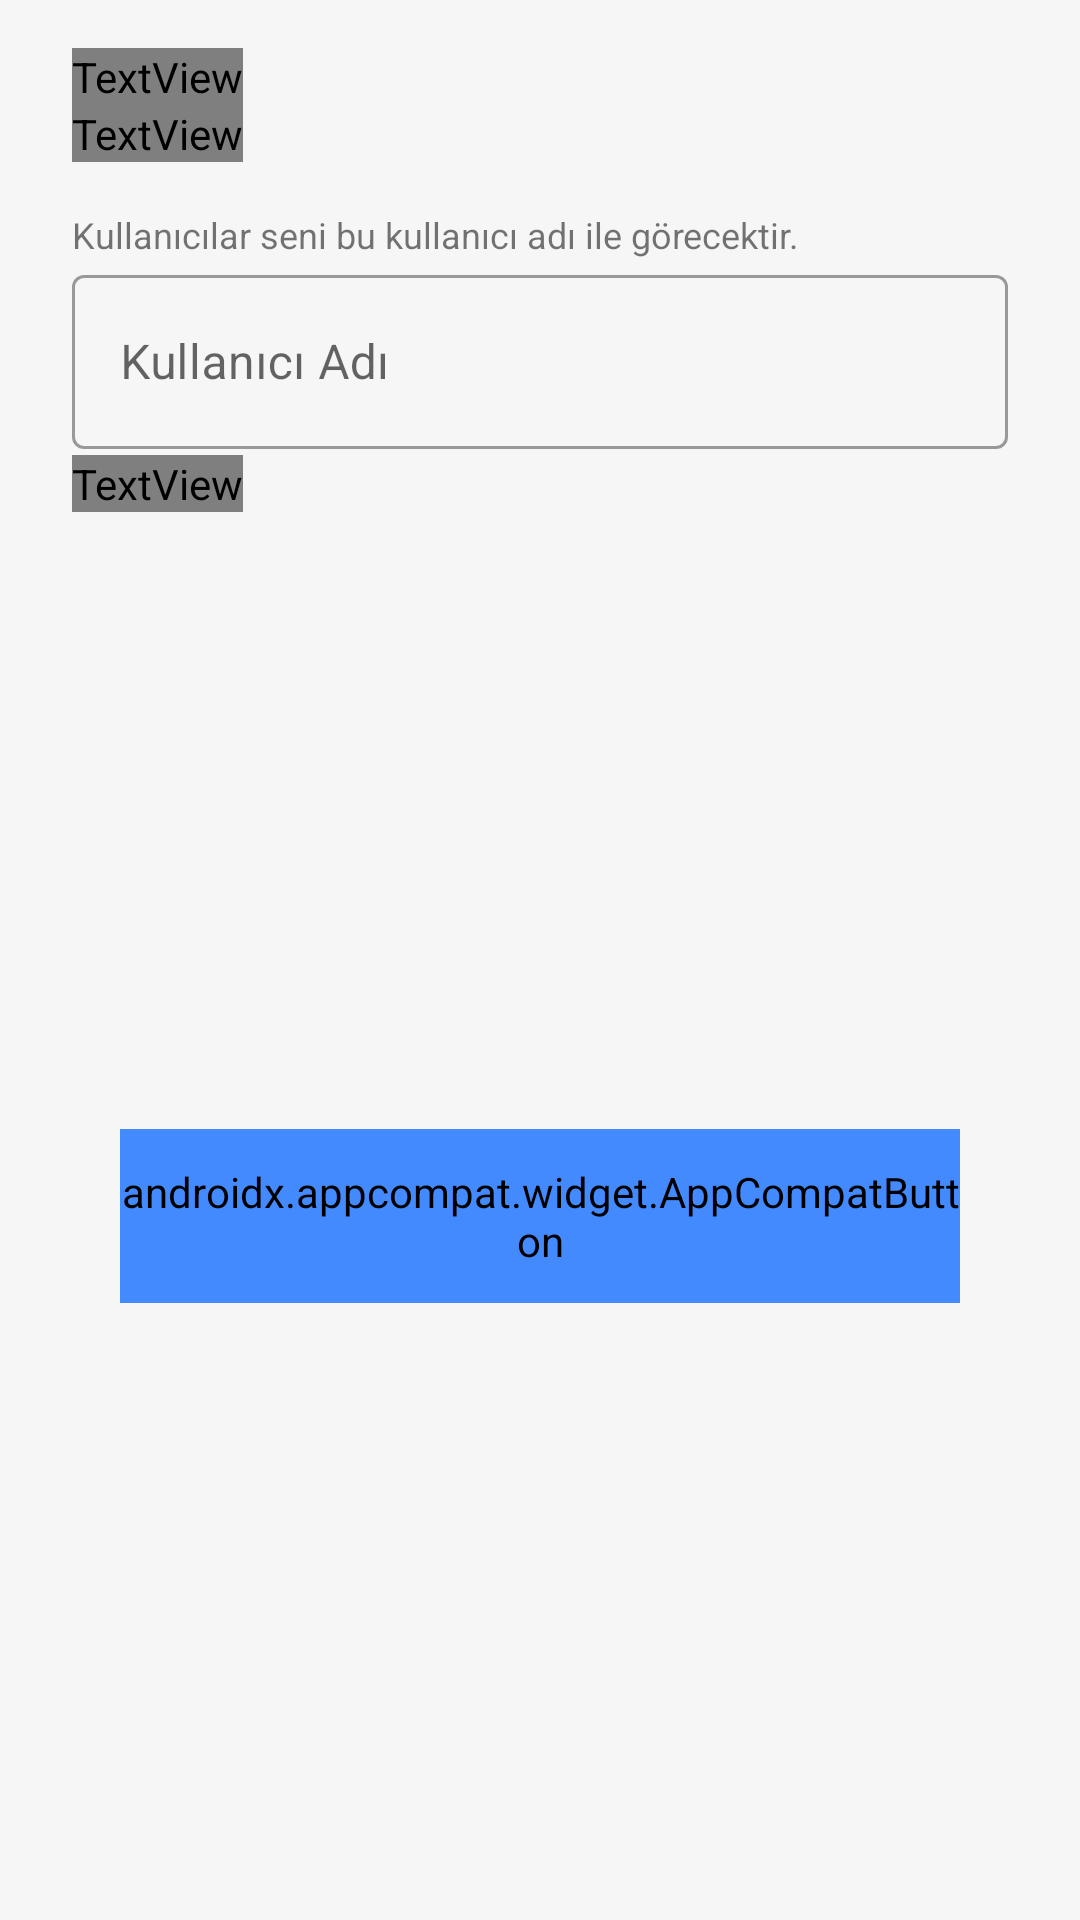

Produce the Android XML layout that renders to this screen, including the resource entries it uses.
<!-- AndroidManifest.xml: application theme Theme.PlanixYks -->
<!-- res/layout/fragment_add_nick_name.xml -->
<?xml version="1.0" encoding="utf-8"?>
<androidx.constraintlayout.widget.ConstraintLayout xmlns:android="http://schemas.android.com/apk/res/android"
    xmlns:app="http://schemas.android.com/apk/res-auto"
    xmlns:tools="http://schemas.android.com/tools"
    android:layout_width="300dp"
    android:layout_height="wrap_content"
    android:background="@drawable/shadowbackground"
    tools:context=".view.NicknameAdd.AddNickNameFragment">

    <com.google.android.material.textfield.TextInputLayout
        android:id="@+id/textInputLayout"
        style="@style/Widget.MaterialComponents.TextInputLayout.OutlinedBox"
        android:layout_width="0dp"
        android:layout_height="wrap_content"
        android:layout_marginStart="24dp"
        android:layout_marginEnd="24dp"
        app:layout_constraintEnd_toEndOf="parent"
        app:layout_constraintStart_toStartOf="parent"
        app:layout_constraintTop_toBottomOf="@+id/textView29">

        <com.google.android.material.textfield.TextInputEditText
            android:layout_width="match_parent"
            android:layout_height="58dp"
            android:hint="Kullanıcı Adı" />
    </com.google.android.material.textfield.TextInputLayout>

    <TextView
        android:id="@+id/textView28"
        android:layout_width="wrap_content"
        android:layout_height="wrap_content"
        android:layout_marginTop="16dp"
        android:fontFamily="@font/raleway"
        android:text="Bir Kullanıcı Adı"
        android:textColor="#434343"
        android:textSize="20sp"
        android:textStyle="bold"
        app:layout_constraintStart_toStartOf="@+id/textInputLayout"
        app:layout_constraintTop_toTopOf="parent" />

    <TextView
        android:id="@+id/textView30"
        android:layout_width="wrap_content"
        android:layout_height="wrap_content"
        android:fontFamily="@font/raleway"
        android:text="Belirle"
        android:textColor="#434343"
        android:textSize="20sp"
        android:textStyle="bold"
        app:layout_constraintStart_toStartOf="@+id/textInputLayout"
        app:layout_constraintTop_toBottomOf="@+id/textView28" />

    <TextView
        android:id="@+id/textView29"
        android:layout_width="wrap_content"
        android:layout_height="wrap_content"
        android:layout_marginTop="16dp"
        android:text="Kullanıcılar seni bu kullanıcı adı ile görecektir."
        android:textSize="12sp"
        app:layout_constraintStart_toStartOf="@+id/textInputLayout"
        app:layout_constraintTop_toBottomOf="@+id/textView30" />

    <TextView
        android:id="@+id/textView31"
        android:layout_width="wrap_content"
        android:layout_height="wrap_content"
        android:layout_marginTop="2dp"
        android:fontFamily="@font/raleway"
        android:text="Kullanıcı adında boşluk, '-' , ' / ' vb. karakterler olamamalıdır."
        android:textColor="@color/black"
        android:textSize="9sp"
        app:layout_constraintStart_toStartOf="@+id/textInputLayout"
        app:layout_constraintTop_toBottomOf="@+id/textInputLayout" />

    <androidx.appcompat.widget.AppCompatButton
        android:layout_width="0dp"
        android:layout_height="58dp"
        android:layout_marginStart="16dp"
        android:layout_marginTop="24dp"
        android:layout_marginEnd="16dp"
        android:layout_marginBottom="24dp"
        android:background="@drawable/shadowbackground"
        android:backgroundTint="@color/colorPrimary"
        android:fontFamily="@font/raleway"
        android:text="Kaydet "
        android:textColor="@color/white"
        android:textStyle="bold"
        app:layout_constraintBottom_toBottomOf="parent"
        app:layout_constraintEnd_toEndOf="@+id/textInputLayout"
        app:layout_constraintHorizontal_bias="0.503"
        app:layout_constraintStart_toStartOf="@+id/textInputLayout"
        app:layout_constraintTop_toBottomOf="@+id/textView31">

    </androidx.appcompat.widget.AppCompatButton>
</androidx.constraintlayout.widget.ConstraintLayout>
<!-- resources referenced by this layout -->
<resources>
  <color name="black">#000000</color>
  <color name="colorPrimary">#448aff</color>
  <color name="white">#FFFFFF</color>
  <style name="Theme.PlanixYks" parent="Theme.MaterialComponents.DayNight.NoActionBar">
          
          <item name="colorPrimary">@color/colorPrimary</item> 
          <item name="colorPrimaryVariant">@color/lightred</item>
          <item name="colorOnPrimary">@color/white5</item> 
          
          <item name="colorSecondary">@color/blue</item>
          <item name="colorSecondaryVariant">@color/purple_700</item>
          <item name="colorOnSecondary">@color/darkred</item>
          
          <item name="android:windowLightStatusBar">true</item>
          <item name="android:statusBarColor">@color/grey</item>
          
          <item name="android:colorBackground">@color/grey</item>
      </style>
  <color name="lightred">#F2AAAA</color>
  <color name="white5">#ECF1FE</color>
  <color name="blue">#1E88E5</color>
  <color name="purple_700">#AFB4FF</color>
  <color name="darkred">#CA3E47</color>
  <color name="grey">#F7F6F6</color>
</resources>
